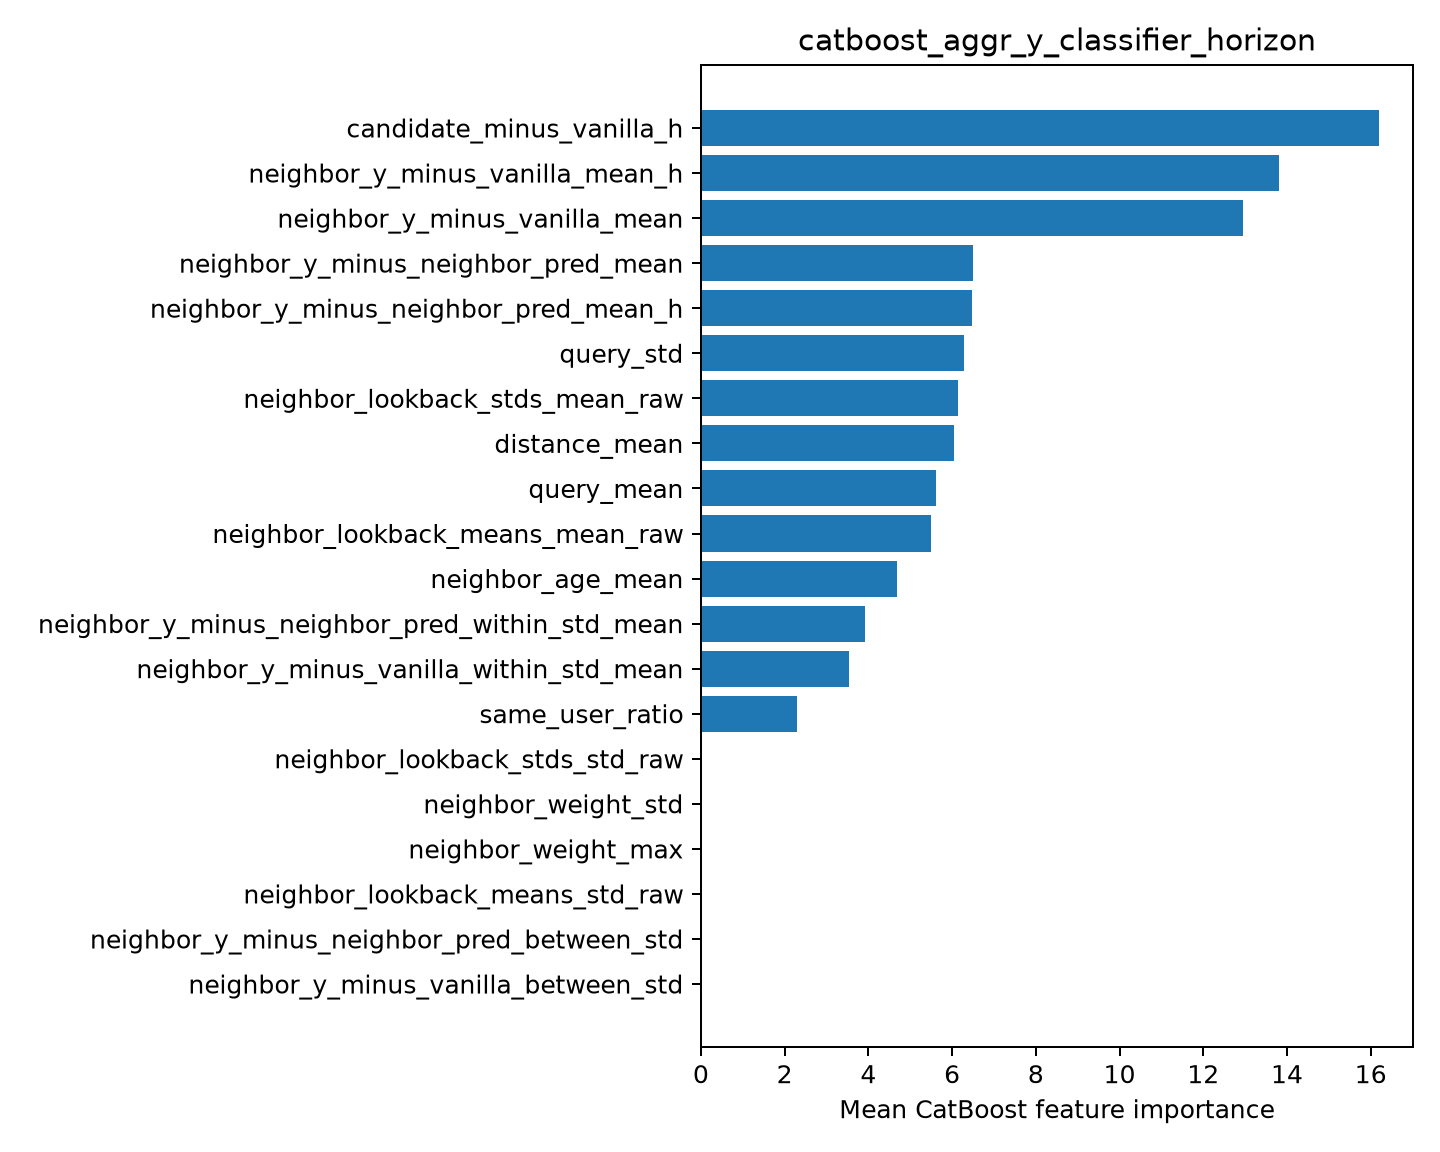

The data file committed next to this chart (first rows):
feature, importance
candidate_minus_vanilla_h, 16.2
neighbor_y_minus_vanilla_mean_h, 13.81
neighbor_y_minus_vanilla_mean, 12.95
neighbor_y_minus_neighbor_pred_mean, 6.5
neighbor_y_minus_neighbor_pred_mean_h, 6.471
query_std, 6.291
neighbor_lookback_stds_mean_raw, 6.147
distance_mean, 6.055
query_mean, 5.622
neighbor_lookback_means_mean_raw, 5.497
neighbor_age_mean, 4.687
neighbor_y_minus_neighbor_pred_within_st…, 3.923
neighbor_y_minus_vanilla_within_std_mean, 3.541
same_user_ratio, 2.302
neighbor_lookback_stds_std_raw, 0.0
neighbor_weight_std, 0.0
neighbor_weight_max, 0.0
neighbor_lookback_means_std_raw, 0.0
neighbor_y_minus_neighbor_pred_between_s…, 0.0
neighbor_y_minus_vanilla_between_std, 0.0
